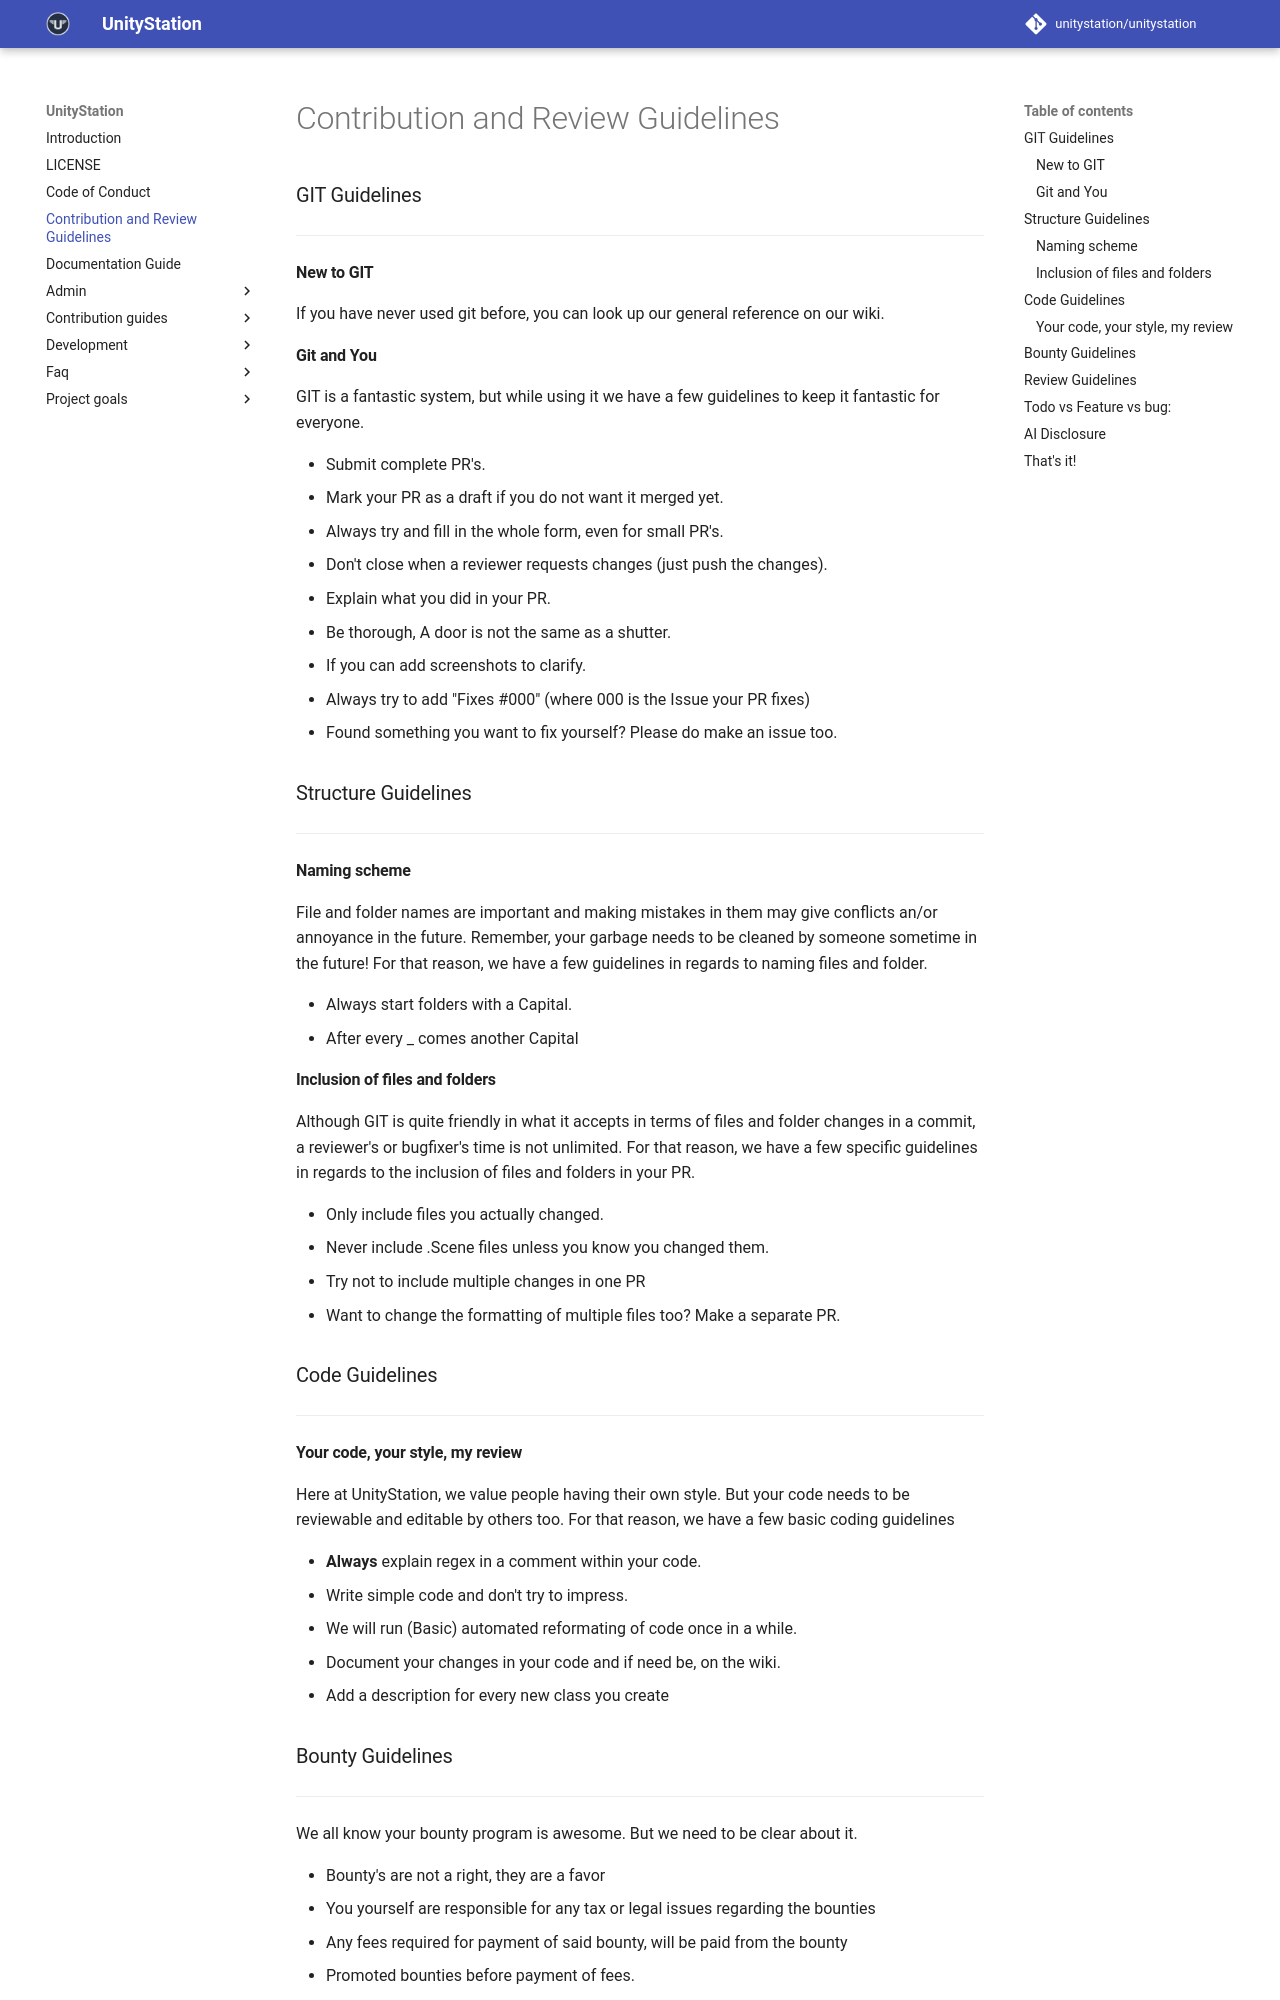

repository: PerfectTangent/unitystation · page: CONTRIBUTING/index.html · generator: mkdocs

# Contribution and Review Guidelines

### GIT Guidelines
***
#### New to GIT

If you have never used git before, you can look up our general reference on our wiki. 

#### Git and You

GIT is a fantastic system, but while using it we have a few guidelines to keep it fantastic for everyone. 

* Submit complete PR's.
* Mark your PR as a draft if you do not want it merged yet.
* Always try and fill in the whole form, even for small PR's.
* Don't close when a reviewer requests changes (just push the changes).
* Explain what you did in your PR.
* Be thorough, A door is not the same as a shutter.
* If you can add screenshots to clarify.
* Always try to add "Fixes #000" (where 000 is the Issue your PR fixes)
* Found something you want to fix yourself? Please do make an issue too.

### Structure Guidelines
***
#### Naming scheme

File and folder names are important and making mistakes in them may give conflicts an/or annoyance in the future. Remember, your garbage needs to be cleaned by someone sometime in the future! For that reason, we have a few guidelines in regards to naming files and folder.

* Always start folders with a Capital.
* After every _ comes another Capital


#### Inclusion of files and folders

Although GIT is quite friendly in what it accepts in terms of files and folder changes in a commit, a reviewer's or bugfixer's time is not unlimited. For that reason, we have a few specific guidelines in regards to the inclusion of files and folders in your PR.

* Only include files you actually changed.
* Never include .Scene files unless you know you changed them.
* Try not to include multiple changes in one PR
* Want to change the formatting of multiple files too? Make a separate PR.



### Code Guidelines
***
#### Your code, your style, my review

Here at UnityStation, we value people having their own style. But your code needs to be reviewable and editable by others too. For that reason, we have a few basic coding guidelines

* **Always** explain regex in a comment within your code.
* Write simple code and don't try to impress.
* We will run (Basic) automated reformating of code once in a while.
* Document your changes in your code and if need be, on the wiki.
* Add a description for every new class you create
